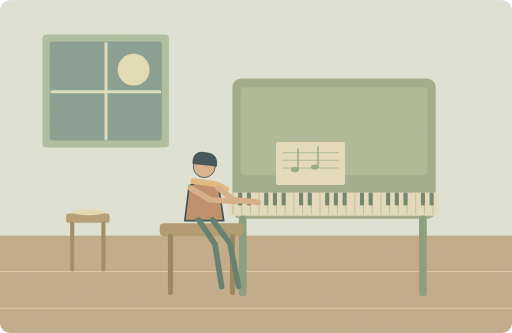
t = 0.00 s
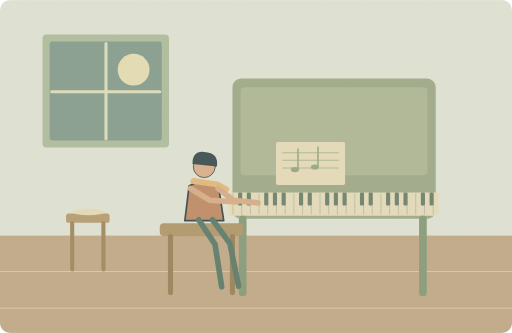
t = 0.13 s
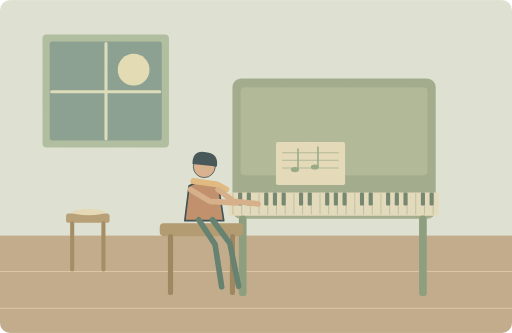
t = 0.38 s
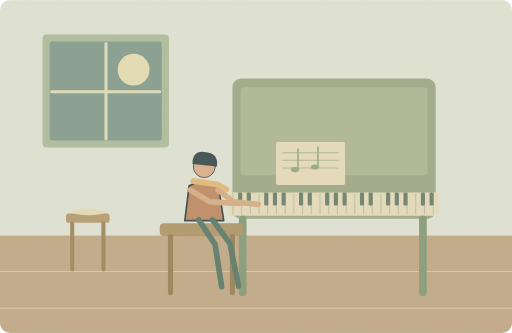
t = 0.50 s
t = 0.63 s: frame unchanged from t = 0.38 s, image omitted
t = 0.88 s: frame unchanged from t = 0.13 s, image omitted

The animated SVG that drew these frames (rendered in a browser with its animation timeline set to each time). Animation: 1 SMIL element (animateTransform=1); one cycle of 1.00 s, repeats indefinitely.

<svg xmlns="http://www.w3.org/2000/svg" width="1000" height="650" viewBox="0 0 1000 650" role="img" aria-labelledby="title desc"><title id="title">单词小故事</title><desc id="desc">My sister practises the piano after dinner every evening.</desc><metadata>{"wordId": "piano", "dailyExample": "My sister practises the piano after dinner every evening.", "source": "https://github.com/go1app/word-atlas/blob/main/public/atlas/entries/2.json", "attribution": "Word Atlas contributors — CC BY 4.0", "license": "https://creativecommons.org/licenses/by/4.0/", "changes": "New original vector animation interpreting the daily example.", "durationSeconds": 10}</metadata><defs><clipPath id="frame"><rect width="1000" height="650" rx="20"/></clipPath><filter id="paper"><feTurbulence type="fractalNoise" baseFrequency=".74" numOctaves="3" stitchTiles="stitch"/><feColorMatrix type="saturate" values="0"/><feComponentTransfer><feFuncA type="linear" slope=".065"/></feComponentTransfer><feBlend in="SourceGraphic" mode="soft-light"/></filter><filter id="glow" x="-100%" y="-100%" width="300%" height="300%"><feGaussianBlur stdDeviation="8"/></filter></defs><g clip-path="url(#frame)"><rect x="0" y="0" width="1000" height="650" rx="0" fill="#dfe6d9" /><rect x="0" y="460" width="1000" height="190" rx="0" fill="#bea887" /><path d="M0 530H1000M0 602H1000" fill="none" stroke="#dbc7a6" stroke-width="2" stroke-linecap="round" stroke-linejoin="round" /><rect x="83" y="67" width="247" height="221" rx="8" fill="#aabd9f" /><rect x="97" y="81" width="219" height="193" rx="5" fill="#819b90" /><circle cx="261" cy="136" r="31" fill="#e5dfb7" /><path d="M207 85V271M101 179H312" fill="none" stroke="#dce0bf" stroke-width="6" stroke-linecap="round" stroke-linejoin="round" /><rect x="454" y="153" width="397" height="274" rx="17" fill="#9aa98a" /><rect x="470" y="170" width="365" height="172" rx="8" fill="#aab797" /><rect x="446" y="376" width="411" height="45" rx="5" fill="#e5dec0" /><path d="M455 378V418" fill="none" stroke="#adb89a" stroke-width="1.5" stroke-linecap="round" stroke-linejoin="round" /><path d="M472 378V418" fill="none" stroke="#adb89a" stroke-width="1.5" stroke-linecap="round" stroke-linejoin="round" /><path d="M489 378V418" fill="none" stroke="#adb89a" stroke-width="1.5" stroke-linecap="round" stroke-linejoin="round" /><path d="M506 378V418" fill="none" stroke="#adb89a" stroke-width="1.5" stroke-linecap="round" stroke-linejoin="round" /><path d="M523 378V418" fill="none" stroke="#adb89a" stroke-width="1.5" stroke-linecap="round" stroke-linejoin="round" /><path d="M540 378V418" fill="none" stroke="#adb89a" stroke-width="1.5" stroke-linecap="round" stroke-linejoin="round" /><path d="M557 378V418" fill="none" stroke="#adb89a" stroke-width="1.5" stroke-linecap="round" stroke-linejoin="round" /><path d="M574 378V418" fill="none" stroke="#adb89a" stroke-width="1.5" stroke-linecap="round" stroke-linejoin="round" /><path d="M591 378V418" fill="none" stroke="#adb89a" stroke-width="1.5" stroke-linecap="round" stroke-linejoin="round" /><path d="M608 378V418" fill="none" stroke="#adb89a" stroke-width="1.5" stroke-linecap="round" stroke-linejoin="round" /><path d="M625 378V418" fill="none" stroke="#adb89a" stroke-width="1.5" stroke-linecap="round" stroke-linejoin="round" /><path d="M642 378V418" fill="none" stroke="#adb89a" stroke-width="1.5" stroke-linecap="round" stroke-linejoin="round" /><path d="M659 378V418" fill="none" stroke="#adb89a" stroke-width="1.5" stroke-linecap="round" stroke-linejoin="round" /><path d="M676 378V418" fill="none" stroke="#adb89a" stroke-width="1.5" stroke-linecap="round" stroke-linejoin="round" /><path d="M693 378V418" fill="none" stroke="#adb89a" stroke-width="1.5" stroke-linecap="round" stroke-linejoin="round" /><path d="M710 378V418" fill="none" stroke="#adb89a" stroke-width="1.5" stroke-linecap="round" stroke-linejoin="round" /><path d="M727 378V418" fill="none" stroke="#adb89a" stroke-width="1.5" stroke-linecap="round" stroke-linejoin="round" /><path d="M744 378V418" fill="none" stroke="#adb89a" stroke-width="1.5" stroke-linecap="round" stroke-linejoin="round" /><path d="M761 378V418" fill="none" stroke="#adb89a" stroke-width="1.5" stroke-linecap="round" stroke-linejoin="round" /><path d="M778 378V418" fill="none" stroke="#adb89a" stroke-width="1.5" stroke-linecap="round" stroke-linejoin="round" /><path d="M795 378V418" fill="none" stroke="#adb89a" stroke-width="1.5" stroke-linecap="round" stroke-linejoin="round" /><path d="M812 378V418" fill="none" stroke="#adb89a" stroke-width="1.5" stroke-linecap="round" stroke-linejoin="round" /><path d="M829 378V418" fill="none" stroke="#adb89a" stroke-width="1.5" stroke-linecap="round" stroke-linejoin="round" /><path d="M846 378V418" fill="none" stroke="#adb89a" stroke-width="1.5" stroke-linecap="round" stroke-linejoin="round" /><rect x="465" y="376" width="8" height="25" rx="2" fill="#667e69" /><rect x="482" y="376" width="8" height="25" rx="2" fill="#667e69" /><rect x="516" y="376" width="8" height="25" rx="2" fill="#667e69" /><rect x="533" y="376" width="8" height="25" rx="2" fill="#667e69" /><rect x="550" y="376" width="8" height="25" rx="2" fill="#667e69" /><rect x="584" y="376" width="8" height="25" rx="2" fill="#667e69" /><rect x="601" y="376" width="8" height="25" rx="2" fill="#667e69" /><rect x="635" y="376" width="8" height="25" rx="2" fill="#667e69" /><rect x="652" y="376" width="8" height="25" rx="2" fill="#667e69" /><rect x="669" y="376" width="8" height="25" rx="2" fill="#667e69" /><rect x="703" y="376" width="8" height="25" rx="2" fill="#667e69" /><rect x="720" y="376" width="8" height="25" rx="2" fill="#667e69" /><rect x="754" y="376" width="8" height="25" rx="2" fill="#667e69" /><rect x="771" y="376" width="8" height="25" rx="2" fill="#667e69" /><rect x="788" y="376" width="8" height="25" rx="2" fill="#667e69" /><rect x="822" y="376" width="8" height="25" rx="2" fill="#667e69" /><rect x="839" y="376" width="8" height="25" rx="2" fill="#667e69" /><path d="M474 428V571M826 428V571" fill="none" stroke="#82997a" stroke-width="15" stroke-linecap="round" stroke-linejoin="round" /><rect x="539" y="277" width="135" height="84" rx="4" fill="#e6debd" /><path d="M552 298H661M552 313H661M552 328H661" fill="none" stroke="#a9b797" stroke-width="2" stroke-linecap="round" stroke-linejoin="round" /><path d="M582 331V291M621 326V287" fill="none" stroke="#8fa683" stroke-width="3" stroke-linecap="round" stroke-linejoin="round" /><ellipse cx="576" cy="331" rx="8" ry="5" fill="#8fa683"/><ellipse cx="615" cy="326" rx="8" ry="5" fill="#8fa683"/><rect x="312" y="436" width="163" height="25" rx="8" fill="#ad946b" /><path d="M333 462V571M454 462V571" fill="none" stroke="#947e57" stroke-width="10" stroke-linecap="round" stroke-linejoin="round" /><g transform="translate(399 378) scale(1.65)" stroke="#2c4148" stroke-linecap="round" stroke-linejoin="round"><path d="M-18 -9Q0 -20 17 -8L23 32H-23Z" fill="#bc8963" stroke="#2c4148" stroke-width="2" stroke-linecap="round" stroke-linejoin="round" /><circle cx="0" cy="-32" r="13" fill="#d9af8c" /><path d="M-14 -35Q-14 -52 2 -49Q17 -48 15 -32Z" fill="#32474e" stroke="none" stroke-width="2" stroke-linecap="round" stroke-linejoin="round" /><path d="M-13 -15L15 -11 26 -5" fill="none" stroke="#e1b97b" stroke-width="7" stroke-linecap="round" stroke-linejoin="round" /></g><path d="M388 429L420 477 433 560M415 429L449 475 466 559" fill="none" stroke="#547768" stroke-width="11" stroke-linecap="round" stroke-linejoin="round" /><g><animateTransform attributeName="transform" type="translate" values="0 -2;0 2;0 -2" keyTimes="0;.5;1" dur="1s" repeatCount="indefinite"/><path d="M372 369L410 392 462 395M426 369L456 392 504 397" fill="none" stroke="#d6ad86" stroke-width="11" stroke-linecap="round" stroke-linejoin="round" /></g><rect x="129" y="417" width="85" height="18" rx="5" fill="#b39a72" /><path d="M141 436V526M202 436V526" fill="none" stroke="#9d845d" stroke-width="8" stroke-linecap="round" stroke-linejoin="round" /><ellipse cx="173" cy="414" rx="32" ry="6" fill="#e7dbb9"/><rect width="1000" height="650" fill="#ddc8a0" opacity=".14" filter="url(#paper)" pointer-events="none"/></g></svg>
